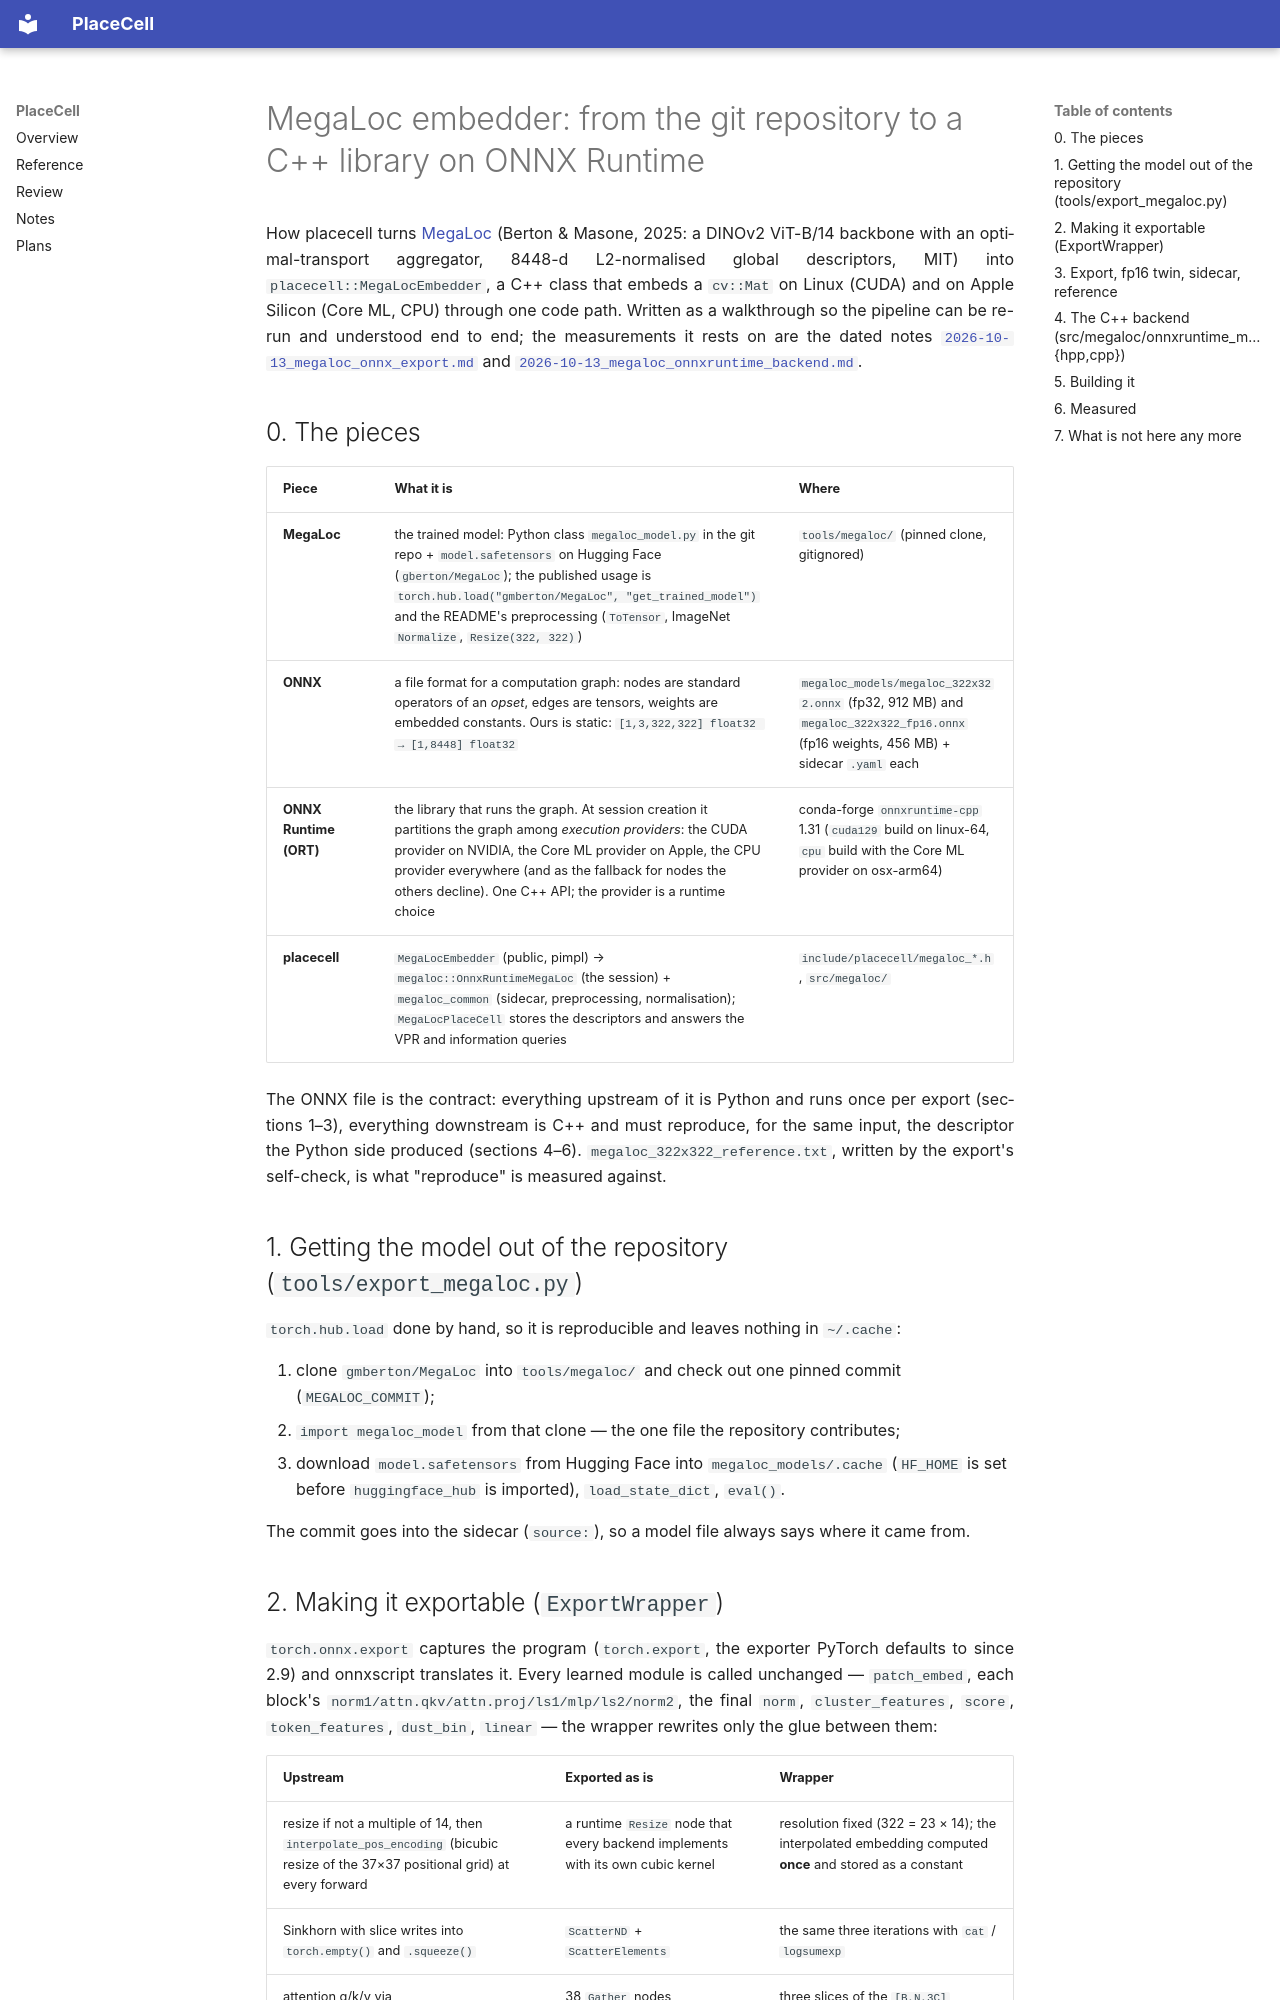

repository: alejandrofontan/placecell · page: megaloc/index.html · generator: mkdocs

# MegaLoc embedder: from the git repository to a C++ library on ONNX Runtime

How placecell turns [MegaLoc](https://github.com/gmberton/MegaLoc) (Berton & Masone, 2025: a DINOv2 ViT-B/14
backbone with an optimal-transport aggregator, 8448-d L2-normalised global descriptors, MIT) into
`placecell::MegaLocEmbedder`, a C++ class that embeds a `cv::Mat` on Linux (CUDA) and on Apple Silicon (Core ML,
CPU) through one code path. Written as a walkthrough so the pipeline can be re-run and understood end to end; the
measurements it rests on are the dated notes
[`2026-10-13_megaloc_onnx_export.md`](notes/2026-10-13_megaloc_onnx_export.md) and
[`2026-10-13_megaloc_onnxruntime_backend.md`](notes/2026-10-13_megaloc_onnxruntime_backend.md).

## 0. The pieces

| Piece | What it is | Where |
|---|---|---|
| **MegaLoc** | the trained model: Python class `megaloc_model.py` in the git repo + `model.safetensors` on Hugging Face (`gberton/MegaLoc`); the published usage is `torch.hub.load("gmberton/MegaLoc", "get_trained_model")` and the README's preprocessing (`ToTensor`, ImageNet `Normalize`, `Resize(322, 322)`) | `tools/megaloc/` (pinned clone, gitignored) |
| **ONNX** | a file format for a computation graph: nodes are standard operators of an *opset*, edges are tensors, weights are embedded constants. Ours is static: `[1,3,322,322] float32 → [1,8448] float32` | `megaloc_models/megaloc_322x322.onnx` (fp32, 912 MB) and `megaloc_322x322_fp16.onnx` (fp16 weights, 456 MB) + sidecar `.yaml` each |
| **ONNX Runtime (ORT)** | the library that runs the graph. At session creation it partitions the graph among *execution providers*: the CUDA provider on NVIDIA, the Core ML provider on Apple, the CPU provider everywhere (and as the fallback for nodes the others decline). One C++ API; the provider is a runtime choice | conda-forge `onnxruntime-cpp` 1.31 (`cuda129` build on linux-64, `cpu` build with the Core ML provider on osx-arm64) |
| **placecell** | `MegaLocEmbedder` (public, pimpl) → `megaloc::OnnxRuntimeMegaLoc` (the session) + `megaloc_common` (sidecar, preprocessing, normalisation); `MegaLocPlaceCell` stores the descriptors and answers the VPR and information queries | `include/placecell/megaloc_*.h`, `src/megaloc/` |

The ONNX file is the contract: everything upstream of it is Python and runs once per export (sections 1–3),
everything downstream is C++ and must reproduce, for the same input, the descriptor the Python side produced
(sections 4–6). `megaloc_322x322_reference.txt`, written by the export's self-check, is what "reproduce" is
measured against.

## 1. Getting the model out of the repository (`tools/export_megaloc.py`)

`torch.hub.load` done by hand, so it is reproducible and leaves nothing in `~/.cache`:

1. clone `gmberton/MegaLoc` into `tools/megaloc/` and check out one pinned commit (`MEGALOC_COMMIT`);
2. `import megaloc_model` from that clone — the one file the repository contributes;
3. download `model.safetensors` from Hugging Face into `megaloc_models/.cache` (`HF_HOME` is set before
   `huggingface_hub` is imported), `load_state_dict`, `eval()`.

The commit goes into the sidecar (`source:`), so a model file always says where it came from.
